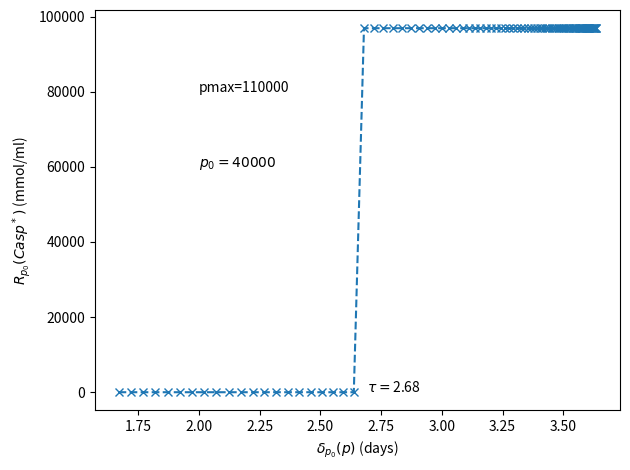
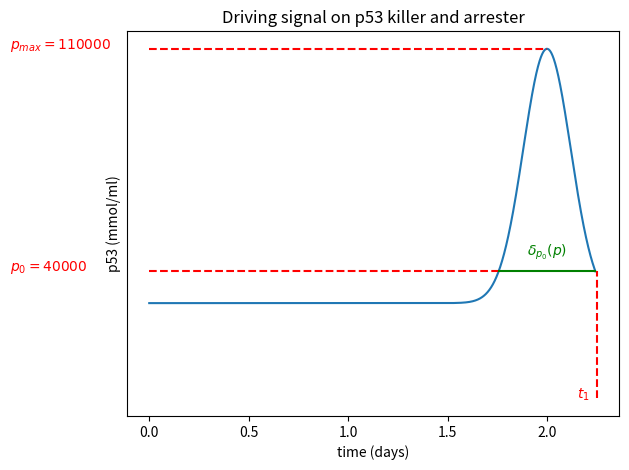

These charts were generated, in order, by the following Python code:

"""
Created on Mon Jan 13 10:18:44 2025

@author: clair
"""
import numpy as np
import scipy.signal as signal
import matplotlib.pyplot as plt
from scipy.integrate import solve_ivp
from scipy.signal import argrelextrema

"""Programmation du modele HAT
p53_0 = 1 bump de periode T
on modifie la ^periode T et on regarde le temps passé par p53_killer au dessus
de p*killer et le temps passé par p_arrester au dessus de p*arrester
Les conditions initiales sont modifiées pour être celles de l'état d'équilibre
bump parrester avec niveau basal au dessus de p** et max supérieur à max(p*kill,p*arrest)
"""

#%%
#parameters
DNA_DSB_due_to_IR=0.06728856167
is_IR_switched_on=0
has_DNA_DSB_repair=1
rep=5*10**(-5)#has_DNA_DSB_repair*0.001
a1=3*10**(-10)
a2=10**(-12)
b1=0.00003
b2=0.003
b3=0.003
b4=10**(-5)
b5=10**(-5)
d1=10**(-8)
d2=0.00003
d3=0.0001
d4=10**(-10)
d5=0.0001
d6=10**(-10)
d7=3*10**(-7)
d8=0.0001
d9=0.00003
d10=0.0001
d11=10**(-10)
d12=10000
g1=0.0003
g2=0.0003
g3=0.0003
g4=0.0003
g5=0.0003
g6=0.00003
g7=10**(-13)
g8=0.0003
g9=0.0001
g10=10**(-5)
g11=10**(-11)
g12=10**(-13)
g13=10**(-13)
g14=0.0001
g15=0.00003
g16=0.0001
g17=0.0003
g18=0.0003
g19=0.0003
g20=10**(-4)
g101=10**(-5)
h=2
Vdam=0
h1=10**(-6)
h2=10**(-13)
i1=0.001
p1=0.0003
p2=10**(-8)
p3=0.00000003
p4=10**(-10)
p5=10**(-8)
p6=10**(-8)
p7=0.000000003
p8=0.000000003
p9=3*10**(-6)
p10=3*10**(-6)
p11=10**(-10)
p12=10**(-9)
q2=0.003
s1=0.1
s2=0.03
s3=0.1
s4=0.03
s5=0.1
s6=300
s7=30
s8=30
s9=30
s10=3
t1=0.1
t2=0.1
t3=0.1
t4=0.1
t5=0.1
u1=0.001
u2=0.001
u3=0.001
u5=0.0001
u6=10**(-4)
q0_p21=10**(-5)
q1_p21=3*10**(-13)
q0_mdm2=0.0001
q1_mdm2=3*10**(-13)
q0_wip1=10**(-5)
q1_wip1=3*10**(-13)
q0_pten=10**(-5)
q1_pten=3*10**(-13)
q0_bax=10**(-5)
q1_bax=3*10**(-13)
M1=5
M2=100000
M3=200000
DNA_DSB_max=10**6
DNA_DSB_RepairCplx_total=20
#initial concentrations core module p53
p530_phosp=44467.02517
p53_arrester=0.001965464411
p53S46_phosp=1086.687376
p53_killer=6.948787724*10**(-5)
ATM_phosp=0.000264078234
ATM_tot=100000
ATM_0=99999.99974
SIAH1_0=100000
SIAH1_phosp=0
SIAH1_tot=100000
HIPK2=18911.07604
Mdm2_mRNA=10.75268817
Mdm2_c_0_UU=2733.746264
Mdm2_c_PU=778.5380494
Mdm2_n_PU=25951.26603
Mdm2_n_PP=0.0005270168519
Wip1=369.139904
Wip1_mRNA=1.107419712
SIAH1_tot=100000
DNA_DSB=2.850172717*10**(-5)
AKT_phosp=32181.04063
AKT_tot=100000
AKT_0=67818.95937
PIP_tot=100000
PIP2=52548.60746
PIP3=47451.39254
PI3K_tot=100000
PTEN_mRNA=0.3322259136
PTEN=1107.419712
#initial concentrations module cell cycle arrest
p21_mRNA=1.107419712
p21_free=0.1301763107
cycE_free=170081.5113
cycE_p21_cpxe=1107.029183
RB1_0_free=300000
RB1_E2F1_cpxe=11422.96565
RB_phosp=-11422.96565
RB_tot=300000
E2F1=188577.0343
E2F_tot=200000
#initial concentration module killer
BAX_mRNA=0.3322259136
BAX_free=0.1425079792
BclXL_free=100000
BclXL_tot=100000
BAX_BclXL_cpxe=332.0834056
BAD_0_free=60000
BAD_phosph_free=0.1019050416
proCasp=99999.98575
Casp=0.01425086359
BclXL_BAD_cpxe=-332.0834056
BAD_phosph_F33_cpxe=331.9815006
F33_free=199668.0185
F33_tot=200000
BAD_tot=60000
#name of variables core module p53
x1i=p530_phosp
x2i=p53_arrester
x3i=p53S46_phosp
x4i=p53_killer
x5i=ATM_phosp
x6i=SIAH1_0
x7i=ATM_0
x8i=HIPK2
x9i=Mdm2_mRNA
x10i=Mdm2_c_0_UU
x11i=Mdm2_c_PU
x12i=Mdm2_n_PU
x13i=Mdm2_n_PP
x14i=Wip1
x15i=Wip1_mRNA
x16i=DNA_DSB
x17i=AKT_phosp
x18i=PIP3
x19i=PTEN_mRNA
x20i=PTEN
x21i=PIP2
x22i=AKT_0 
x23i=SIAH1_phosp
#name of variables module cell cycle arrest
x24i=p21_mRNA
x25i=p21_free
x26i=cycE_free
x27i=cycE_p21_cpxe
x28i=RB1_0_free
x29i=RB1_E2F1_cpxe
x30i=RB_phosp
x31i=E2F1
#name of variables module killer
x32i=BAX_mRNA
x33i=BAX_free
x34i=BclXL_free
x35i=BAX_BclXL_cpxe
x36i=BAD_0_free
x37i=BAD_phosph_free
x38i=proCasp
x39i=Casp
x40i=BclXL_BAD_cpxe
x41i=BAD_phosph_F33_cpxe
x42i=F33_free
#temps



##system definition
def systeme_diff(y,t,param,h,M1,M2,M3,rep,pmax,m,sigma,pb):
    # y est un vecteur qui contiendra les conditions initiales des variables
    #param est un vetcuer qui contient les paramètres
    #Affectation des variables et des paramètres
    x4,x17,x18,x19,x20,x21,x22,x32,x33,x34,x35,x36,x37,x38,x39,x40,x41,x42= y
    a1,a2,b1,b2,b3,b4,b5,d1,d2,d3,d4,d5,d6,d7,d8,d9,d10,d11,d12,g1,g2,g3,g4,g5,g6,g7,g8,g9,g10,g11,g12,g13,g14,g15,g16,g17,g18,g19,g20,g101,\
    i1,p1,p2,p3,p4,p5,p6,p7,p8,p9,p11,p12,q2,s1,s2,s3,s4,s5,s6,s7,s8,s9,s10,t1,t2,t3,t4,t5,u1,u2,u3,u5,u6,q0_mdm2,q1_mdm2,q0_wip1,q1_wip1,\
    q0_pten,q1_pten,q0_p21,q1_p21,q0_bax,q1_bax,DNA_DSB_max,DNA_DSB_RepairCplx_total,PI3K_tot=param

    #Differential equations 
   
    dx4dt=-2*(t-m)/sigma**2*(pmax-pb)/(1-np.exp(-m**2/sigma**2))*np.exp(-(t-m)**2/sigma**2)
    dx17dt=p12*x22*x18-d8*x17 #AKT_phosp 
    dx18dt=p8*x21*PI3K_tot-d7*x20*x18 #PIP3 
    dx19dt=s2*(q0_pten+q1_pten*x4**h)/(q2+q0_pten+q1_pten*x4**h)-g2*x19 #PTENmRNA 
    dx20dt=t2*x19-g6*x20 #PTEN
    dx21dt=-p8*x21*PI3K_tot+d7*x20*x18 #PIP2
    dx22dt=-p12*x22*x18+d8*x17 #AKT0
    dx32dt=s4*(q0_bax+q1_bax*x4**h)/(q2+q0_bax+q1_bax*x4**h)-g4*x32 #BAX_mRNA
    dx33dt=t4*x32+u1*x35-b1*x33*x34-g9*x33 #BAX_free
    dx34dt=u1*x35-b1*x33*x34+u2*x40+g16*x35+p7*x17*x40-b2*x34*x36 #BclXL_free
    dx35dt=-u1*x35+b1*x33*x34-g16*x35 #BAX_Bcl_cpxe
    dx36dt=-b2*x34*x36+d9*x37+u2*x40-p7*x17*x36+d9*x41 #BAD_0_free
    dx37dt=-d9*x37+p7*x17*x36+u3*x41+p7*x17*x40-b3*x42*x37 #BAD_Phosp_free
    dx38dt=s7-g17*x38-a1*x33*x38-a2*x39**2*x38 #proCASP
    dx39dt=a1*x33*x38+a2*x39**2*x38-g18*x39 #CASP
    dx40dt=-dx34dt-dx35dt #BclXL_Bad_cpxe
    dx41dt=-dx40dt-dx36dt-dx37dt#BAD_phosph_F33_cpxe
    dx42dt=-dx41dt #F33_free
    return [dx4dt,dx17dt,dx18dt,dx19dt,dx20dt,dx21dt,dx22dt,dx32dt,dx33dt,dx34dt,dx35dt,dx36dt,dx37dt,dx38dt,dx39dt,dx40dt,dx41dt,dx42dt]
    
        

#vecteur des paramètres
param_init=[a1,a2,b1,b2,b3,b4,b5,d1,d2,d3,d4,d5,d6,d7,d8,d9,d10,d11,d12,g1,g2,g3,g4,g5,g6,g7,g8,g9,g10,g11,g12,g13,g14,g15,g16,g17,g18,g19,g20,g101,
            i1,p1,p2,p3,p4,p5,p6,p7,p8,p9,p11,p12,q2,s1,s2,s3,s4,s5,s6,s7,s8,s9,s10,t1,t2,t3,t4,t5,u1,u2,u3,u5,u6,q0_mdm2,q1_mdm2,q0_wip1,q1_wip1,
            q0_pten,q1_pten,q0_p21,q1_p21,q0_bax,q1_bax,DNA_DSB_max,DNA_DSB_RepairCplx_total,PI3K_tot]
           
#tracer la valeur finale de caps et de cycE pour pmax=110000 et différentes
 #valeurs de p_killer et parrester duration
p0=40000 #p0 : valeur de p en laquelle on mesure la longueur
pb=30000 #p basal
nbptstime=10000
m=2*24*3600#paramètre de la gaussienne
#m=2
vect_sigma=np.linspace(50000,200000,100)

#### pour CycE #################################
pmax=110000
vect_delta=[]
vect_fin_casp=[]
for i in range(len(vect_sigma)):
    sigma=vect_sigma[i]
    delta=2*np.sqrt(-sigma**2*np.log(1+(p0-pmax)/(pmax-pb)*(1-np.exp(-m**2/sigma**2))))
    vect_delta.append(delta/86400)
    #`vect_delta.append(delta)
    A=(pmax-pb)/(1-np.exp(-m**2/sigma**2))

    x4i=A*np.exp(-m**2/sigma**2)+pmax-A
    
    species_init=(x4i,x17i,x18i,x19i,x20i,x21i,x22i,x32i,x33i,x34i,x35i,x36i,x37i,x38i,x39i,x40i,x41i,x42i)
    tmin=0 #time min
    tmax=m+delta/2
    t = np.linspace(tmin, tmax, nbptstime) 
    nbptstime=30000 #nb points echantillonage time
    sol= solve_ivp(lambda t, y: systeme_diff(y, t, param_init,h,M1,M2,M3,rep,pmax,m,sigma,pb), 
                [tmin, tmax], 
                species_init,method='BDF', 
                t_eval=t,atol=1e-6, rtol=1e-6)
    ycasp=sol.y[14]
    vect_fin_casp.append(ycasp[len(ycasp)-1])
    

##### plotting 
dpi=300 #dpi resoultion for graphics
#find the bifurcation index
ind_casp=np.where(np.array(vect_fin_casp)>96900)[0]
learning_time=vect_delta[ind_casp[0]]

plt.figure(1)
plt.plot(vect_delta,vect_fin_casp,"--x")
plt.text(2,80000,fr"pmax={pmax}")
plt.text(2,60000,fr"$p_0={p0}$")
plt.text(round(learning_time,2)+0.01, 0, fr"$\tau=${round(learning_time,2)}")
plt.xlabel(r"${\delta}_{p_0}(p)$ (days)")
plt.ylabel(r"$R_{p_0}(Casp^*)$ (mmol/ml)")
plt.tight_layout()
plt.savefig('Fig5_NE_learning_duration_casp.png', dpi=dpi)
plt.show()
pmax=110000
tmin=0 #time min
m=2*24*3600
sigma=14571
delta=2*np.sqrt(-sigma**2*np.log(1+(p0-pmax)/(pmax-pb)*(1-np.exp(-m**2/sigma**2))))
tmax=m+delta/2
t = np.linspace(tmin, tmax, nbptstime)

A=(pmax-pb)/(1-np.exp(-m**2/sigma**2))

x4i=A*np.exp(-m**2/sigma**2)+pmax-A
species_init=(x4i,x17i,x18i,x19i,x20i,x21i,x22i,x32i,x33i,x34i,x35i,x36i,x37i,x38i,x39i,x40i,x41i,x42i)
sol= solve_ivp(lambda t, y: systeme_diff(y, t, param_init,h,M1,M2,M3,rep,pmax,m,sigma,pb), 
            [tmin, tmax], 
            species_init,method='BDF', 
            t_eval=t,atol=1e-6, rtol=1e-6)
ypkiller=sol.y[0]
ind_p0= np.where(np.diff(np.sign( np.array(ypkiller)-p0)))[0]
tp0=t[ind_p0[0]]/86400
tp0b=tmax/86400
plt.figure(2)
plt.plot(t/(24*3600),ypkiller)
plt.xlabel("time (days)")
plt.ylabel("p53 (mmol/ml)")
plt.title("Driving signal on p53 killer and arrester")
plt.plot([0,2],[pmax,pmax],linestyle='--',color='red')
plt.plot([0,tp0],[p0,p0],linestyle='--',color='red')
plt.plot([2.25,2.25],[0,p0],linestyle='--',color='red')
plt.text(-0.7,pmax,"$p_{max}=110000$",color='red')
plt.text(-0.7,p0,fr"$p_{0}={p0}$",color='red')
plt.text(2.15,0,"$t_1$",color='red')
plt.text(1.9,45000,"$\delta_{p_0}(p)$",color='green')
plt.plot([tp0,tp0b],[p0,p0],color='green')
plt.yticks([]) 
plt.tight_layout()
plt.savefig('Fig5_NE_bump_parrester_killer.png', dpi=dpi)
plt.show()
